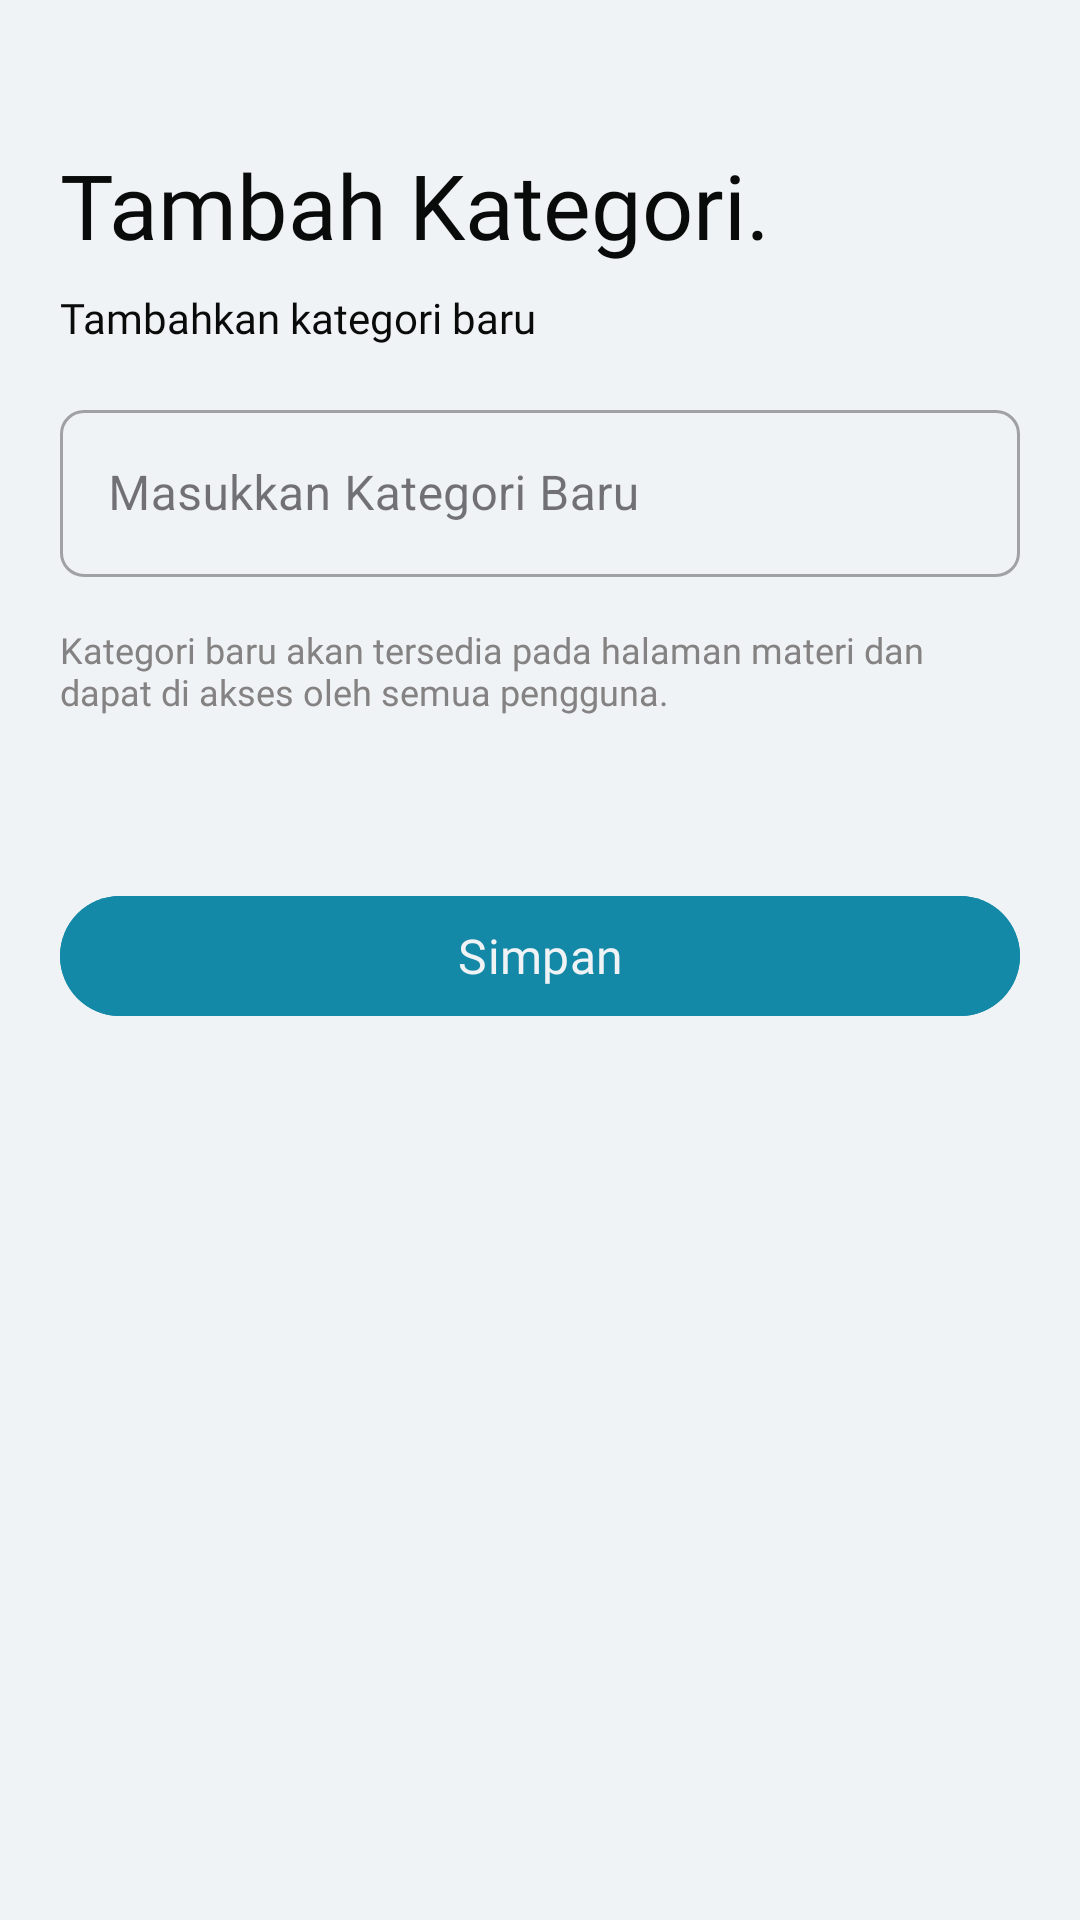

Android layout source for this screen:
<!-- AndroidManifest.xml: application theme Theme.QuranCall -->
<!-- res/layout/fragment_tambah_kategori.xml -->
<?xml version="1.0" encoding="utf-8"?>
<RelativeLayout xmlns:android="http://schemas.android.com/apk/res/android"
    xmlns:tools="http://schemas.android.com/tools"
    android:layout_width="match_parent"
    android:layout_height="match_parent"
    android:background="@color/putih"
    xmlns:app="http://schemas.android.com/apk/res-auto"
    tools:context=".ui.teacher.tambahkategory.TambahKategoriFragment">

    <RelativeLayout
        android:id="@+id/relativeTitle"
        android:layout_width="match_parent"
        android:layout_height="wrap_content"
        android:padding="16dp">

        <RelativeLayout
            android:id="@+id/relativeHeader"
            android:layout_width="match_parent"
            android:layout_height="wrap_content"
            android:layout_marginHorizontal="4dp">

            <com.google.android.material.imageview.ShapeableImageView
                android:id="@+id/btn_back"
                android:layout_width="wrap_content"
                android:layout_height="wrap_content"
                android:src="@drawable/baseline_arrow_back_24" />
        </RelativeLayout>
    </RelativeLayout>

    <RelativeLayout
        android:id="@+id/relativeTvAddCategory"
        android:layout_width="match_parent"
        android:layout_height="wrap_content"
        android:layout_marginHorizontal="20dp"
        android:layout_marginTop="16dp"
        android:layout_below="@id/relativeTitle">
        <com.google.android.material.textview.MaterialTextView
            android:id="@+id/tv_title_materi_belajar"
            android:layout_width="match_parent"
            android:layout_height="wrap_content"
            android:fontFamily="@font/inter_bold"
            android:text="@string/add_category_fragment"
            android:textColor="@color/hitam"
            android:textSize="30sp" />
    </RelativeLayout>

    <RelativeLayout
        android:id="@+id/relativeTvAddCategory2"
        android:layout_width="match_parent"
        android:layout_height="wrap_content"
        android:layout_marginHorizontal="20dp"
        android:layout_marginTop="8dp"
        android:layout_below="@id/relativeTvAddCategory">
        <com.google.android.material.textview.MaterialTextView
            android:id="@+id/tv_tambahkan_kategori_baru"
            android:layout_width="match_parent"
            android:layout_height="wrap_content"
            android:fontFamily="@font/inter_regular"
            android:text="@string/add_category_fragment2"
            android:textColor="@color/hitam"
            android:textSize="14sp" />
    </RelativeLayout>

    <RelativeLayout
        android:id="@+id/relativeEdAddCategory"
        android:layout_width="match_parent"
        android:layout_height="wrap_content"
        android:layout_marginHorizontal="20dp"
        android:layout_below="@id/relativeTvAddCategory2">

        <com.google.android.material.textfield.TextInputLayout
            android:id="@+id/add_category_layout"
            style="@style/Widget.MaterialComponents.TextInputLayout.OutlinedBox"
            android:layout_width="match_parent"
            android:layout_height="wrap_content"
            android:layout_marginTop="16dp"
            app:boxCornerRadiusBottomEnd="8dp"
            app:boxCornerRadiusBottomStart="8dp"
            app:boxCornerRadiusTopEnd="8dp"
            app:boxCornerRadiusTopStart="8dp">
            <com.google.android.material.textfield.TextInputEditText
                android:id="@+id/ed_add_category"
                android:layout_width="match_parent"
                android:layout_height="wrap_content"
                android:hint="@string/input_category"
                android:inputType="text"/>
        </com.google.android.material.textfield.TextInputLayout>
    </RelativeLayout>

    <RelativeLayout
        android:id="@+id/relativeDescription"
        android:layout_width="match_parent"
        android:layout_height="wrap_content"
        android:layout_marginHorizontal="20dp"
        android:layout_marginTop="16dp"
        android:layout_below="@id/relativeEdAddCategory">
        <com.google.android.material.textview.MaterialTextView
            android:id="@+id/tv_description"
            android:layout_width="match_parent"
            android:layout_height="wrap_content"
            android:fontFamily="@font/inter_regular"
            android:text="Kategori baru akan tersedia pada halaman materi dan dapat di akses oleh semua pengguna."
            android:textColor="@color/abu_abu"
            android:textSize="12sp" />
    </RelativeLayout>
    
    <RelativeLayout
        android:layout_width="match_parent"
        android:layout_height="wrap_content"
        android:layout_marginTop="32dp"
        android:layout_below="@id/relativeDescription"
        android:layout_marginHorizontal="20dp">

        <com.google.android.material.button.MaterialButton
            android:id="@+id/btn_simpan"
            android:layout_width="match_parent"
            android:layout_height="wrap_content"
            android:layout_marginTop="24dp"
            android:text="@string/save"
            android:backgroundTint="@color/biru_gelap"
            android:textColor="@color/putih"
            android:textSize="16sp"
            android:fontFamily="@font/inter_medium"/>

    </RelativeLayout>

    <ProgressBar
        android:id="@+id/progressBar"
        style="?android:attr/progressBarStyleLarge"
        android:layout_width="wrap_content"
        android:layout_height="wrap_content"
        android:layout_alignParentTop="true"
        android:visibility="gone"
        android:layout_alignParentBottom="true"
        android:layout_centerHorizontal="true"/>
</RelativeLayout>
<!-- resources referenced by this layout -->
<resources>
  <color name="abu_abu">#848282</color>
  <color name="biru_gelap">#1388A7</color>
  <color name="hitam">#090A0A</color>
  <color name="putih">#F0F3F5</color>
  <string name="add_category_fragment">Tambah Kategori.</string>
  <string name="add_category_fragment2">Tambahkan kategori baru</string>
  <string name="input_category">Masukkan Kategori Baru</string>
  <string name="save">Simpan</string>
  <style name="Theme.QuranCall" parent="Base.Theme.QuranCall" />
  <style name="Base.Theme.QuranCall" parent="Theme.Material3.Light.NoActionBar">
          
          
  
          <item name="android:statusBarColor">@color/black_pearl_transparent</item>
      </style>
  <color name="black_pearl_transparent">#26222831</color>
</resources>
